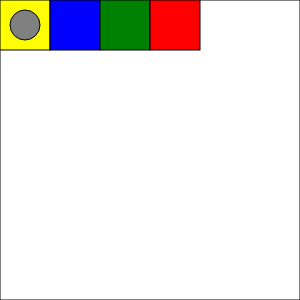
t = 0.00 s
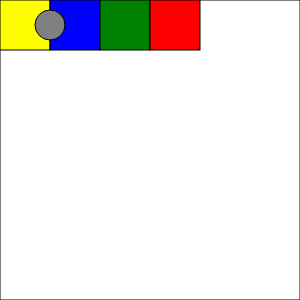
t = 0.25 s
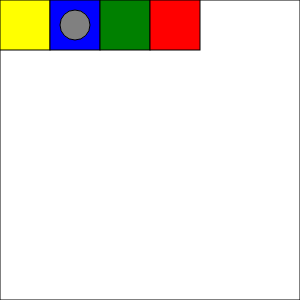
t = 0.50 s
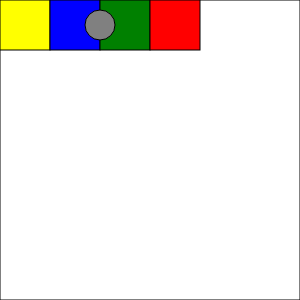
t = 0.75 s
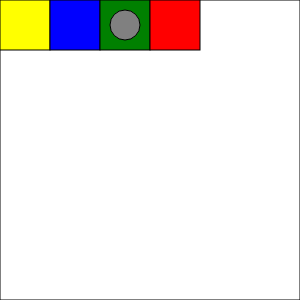
t = 1.00 s

The animated SVG that drew these frames (rendered in a browser with its animation timeline set to each time). Animation: 3 SMIL elements (animate=3); one cycle of 1.00 s.

<!DOCTYPE svg PUBLIC "-//W3C//DTD SVG 1.1//EN" "http://www.w3.org/Graphics/SVG/1.1/DTD/svg11.dtd">
<svg version="1.1" xmlns="http://www.w3.org/2000/svg"
     width="300" height="300">
    <title>Attribute Animation with SMIL</title>


    <rect x="0" y="0" width="300" height="300" fill="white" stroke="black" stroke-width="1" />
    
    <rect x="0" y="0" width="50" height="50" fill="yellow" stroke="black" stroke-width="1" />
    <rect x="50" y="0" width="50" height="50" fill="blue" stroke="black" stroke-width="1" />
    <rect x="100" y="0" width="50" height="50" fill="green" stroke="black" stroke-width="1" />
    <rect x="150" y="0" width="50" height="50" fill="red" stroke="black" stroke-width="1" />

    <circle id="playerA" cx="25" cy="25" r="15" fill="grey" stroke="black" stroke-width="1">
        <animate id="playerAMove"
                attributeName="cx" from="25" to="125"
                dur="1s" repeatCount="1" fill="freeze"/>
    </circle>

    <text x="50" y="100" font-family="Verdana" font-size="25" opacity="0">
        <animate id="askQuestion1Show" dur="1" attributeName="opacity" from="0" to="1" begin="playerAMove.end" repeatCount="0" fill="freeze" />
        <animate id="askQuestion1Hide" dur="1" attributeName="opacity" from="1" to="0" begin="askQuestion1Show.end+2" repeatCount="0" fill="freeze" />
        Bonjour tout le monde!
    </text>

    <!--    <animate id="one" attributeName="y" from="0" to="80%" begin="click" dur="1s" repeatCount="1" fill="freeze" />-->
<!--    <animate id="two" attributeName="x" from="" to="80%" fill="freeze" begin="one.end" dur="1s" repeatCount="1" />-->
<!--    <animate id="three" attributeName="y" from="" to="0%" fill="freeze" begin="two.end" dur="1s" repeatCount="1" />-->
<!--    <animate id="three" attributeName="x" from="" to="0%" fill="freeze" begin="three.end" dur="1s" repeatCount="1" />-->

</svg>

